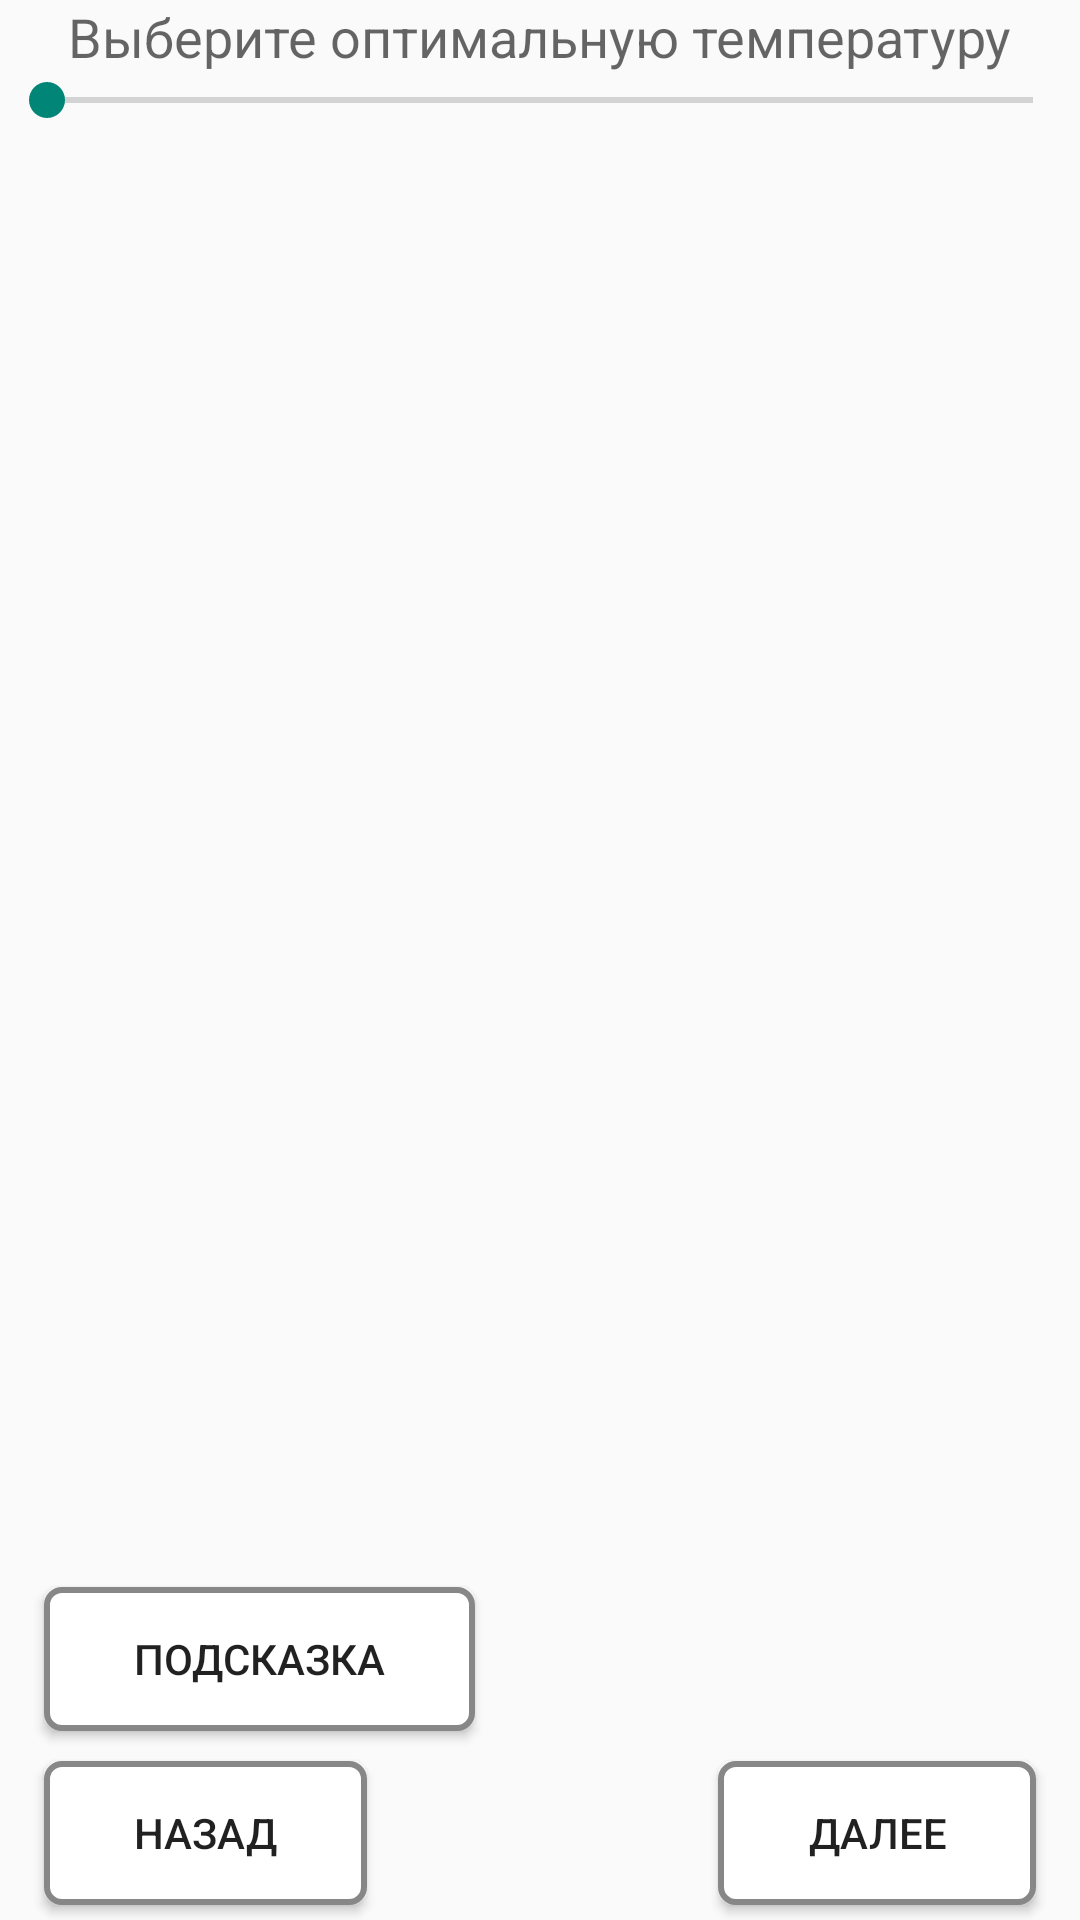

Here is an Android app screen rendered from its layout file. Give the layout XML and the strings, colors and styles it references.
<!-- AndroidManifest.xml: application theme AppTheme -->
<!-- res/layout/activity_simple_choose.xml -->
<RelativeLayout xmlns:android="http://schemas.android.com/apk/res/android"
                xmlns:tools="http://schemas.android.com/tools" android:layout_width="match_parent"
                android:layout_height="match_parent" android:paddingLeft="@dimen/activity_horizontal_margin"
                android:paddingRight="@dimen/activity_horizontal_margin"
                android:paddingTop="@dimen/activity_vertical_margin"
                android:paddingBottom="@dimen/activity_vertical_margin"
                tools:context="com.yobaprojects.weatherwear.city_settings.SimpleD">

	<TextView
		android:layout_width="wrap_content"
		android:layout_height="wrap_content"
		android:textAppearance="?android:attr/textAppearanceMedium"
		android:text="Выберите оптимальную температуру"
		android:id="@+id/textView3"
		android:layout_alignParentTop="true"
		android:layout_centerHorizontal="true" />

	<SeekBar
		android:layout_width="wrap_content"
		android:layout_height="wrap_content"
		android:id="@+id/seekBar"
		android:layout_below="@+id/textView3"
		android:layout_alignParentStart="true"
		android:layout_alignParentEnd="true" />

	<Button
		android:layout_width="wrap_content"
		android:layout_height="wrap_content"
		style="@style/button"
		android:text="Далее"
		android:id="@+id/button3"
		android:layout_alignParentBottom="true"
		android:layout_alignParentEnd="true"
		android:onClick="onClickNext" />

	<Button
		android:layout_width="wrap_content"
		android:layout_height="wrap_content"
		style="@style/button"
		android:text="Подсказка"
		android:id="@+id/button4"
		android:onClick="onClickHint"
		android:visibility="visible"
		android:layout_above="@+id/button5"
		android:layout_alignParentStart="true" />

	<TextView
		android:layout_width="wrap_content"
		android:layout_height="wrap_content"
		android:textAppearance="?android:attr/textAppearanceMedium"
		android:id="@+id/textView5"
		android:layout_below="@+id/seekBar"
		android:layout_centerHorizontal="true" />

	<TextView
		android:layout_width="wrap_content"
		android:layout_height="wrap_content"
		android:textAppearance="?android:attr/textAppearanceMedium"
		android:text="Комфортная температура для всех людей различается. Обычно это число от 16 до 27 градусов по цельсию. По умолчанию взята температура рекомендованная для шведских школ (22 градуса по цельсию)."
		android:id="@+id/textView4"
		android:layout_alignParentStart="true"
		android:layout_alignParentEnd="true"
		android:visibility="invisible"
		android:layout_below="@+id/textView5"
		android:layout_above="@+id/button4" />

	<Button
		android:layout_width="wrap_content"
		android:layout_height="wrap_content"
		style="@style/button"
		android:text="Назад"
		android:id="@+id/button5"
		android:layout_alignParentBottom="true"
		android:layout_alignParentStart="true"
		android:onClick="onClickBack" />
</RelativeLayout>
<!-- resources referenced by this layout -->
<resources>
  <style name="button">
  		<item name="android:layout_width">match_parent</item>
  		<item name="android:layout_marginTop">5dp</item>
  		<item name="android:layout_marginBottom">5dp</item>
  		<item name="android:layout_marginLeft">15dp</item>
  		<item name="android:layout_marginRight">15dp</item>
  		<item name="android:layout_height">50dp</item>
  		<item name="android:focusable">true</item>
  		<item name="android:clickable">true</item>
  		<item name="android:orientation">horizontal</item>
  		<item name="android:gravity">center</item>
  		<item name="android:background">@drawable/button_background</item>
  		<item name="android:paddingLeft">30dp</item>
  		<item name="android:paddingRight">30dp</item>
  
  	</style>
  <style name="AppTheme" parent="Theme.AppCompat.Light.DarkActionBar">
          
      </style>
  <!-- drawable button_background (drawable) -->
  <?xml version="1.0" encoding="utf-8"?>
  <selector xmlns:android="http://schemas.android.com/apk/res/android">
  		<item android:state_pressed="true">
  			<shape xmlns:android="http://schemas.android.com/apk/res/android" android:shape="rectangle" >
  				<solid android:color="#ddd"	/>
  				<corners
  					android:radius="5dp"
  					/>
  				<stroke
  					android:width="2dp"
  					android:color="#878787"
  					/>
  			</shape>
  		</item>
  		<item android:state_focused="true">
  			<shape xmlns:android="http://schemas.android.com/apk/res/android" android:shape="rectangle" >
  				<solid android:color="#ddf"	/>
  				<corners
  					android:radius="5dp"
  					/>
  				<stroke
  					android:width="2dp"
  					android:color="#878787"
  					/>
  			</shape>
  		</item>
  		<item>
  			<shape xmlns:android="http://schemas.android.com/apk/res/android" android:shape="rectangle" >
  				<solid
  					android:color="#fff"
  					/>
  			<corners
  				android:radius="5dp"
  				/>
  			<stroke
  				android:width="2dp"
  				android:color="#878787"
  				/>
  			</shape>
  		</item>
  </selector>
</resources>
